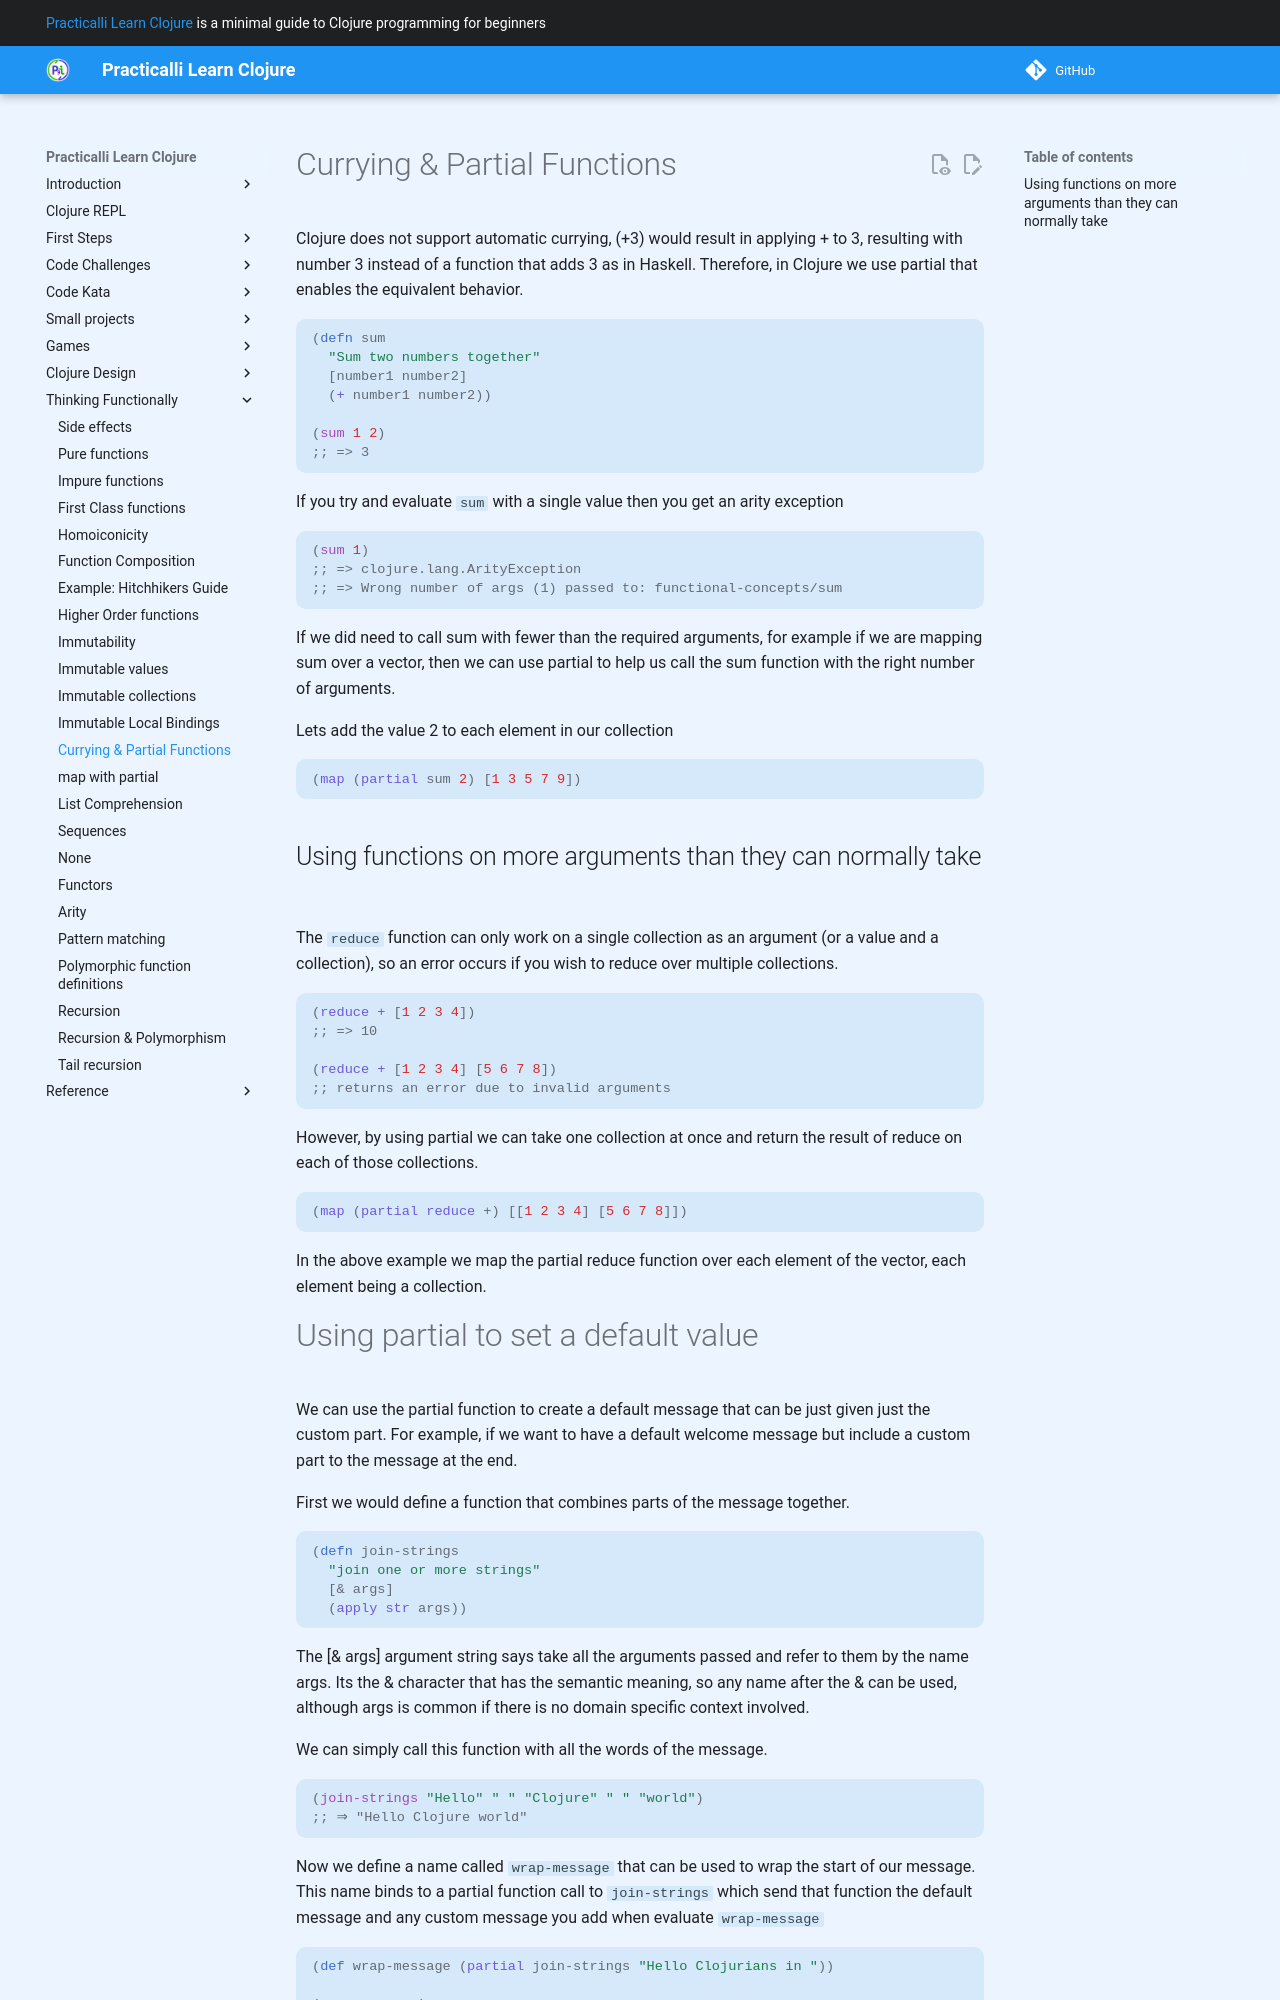

repository: practicalli/learn-clojure · page: thinking-functionally/partial-functions/index.html · generator: mkdocs

# Currying & Partial Functions

Clojure does not support automatic currying, (+3) would result in applying + to 3, resulting with number 3 instead of a function that adds 3 as in Haskell. Therefore, in Clojure we use partial that enables the equivalent behavior.

```clojure
(defn sum
  "Sum two numbers together"
  [number1 number2]
  (+ number1 number2))

(sum 1 2)
;; => 3
```

If you try and evaluate `sum` with a single value then you get an arity exception

```clojure
(sum 1)
;; => clojure.lang.ArityException
;; => Wrong number of args (1) passed to: functional-concepts/sum

```

If we did need to call sum with fewer than the required arguments, for example if we are mapping sum over a vector, then we can use partial to help us call the sum function with the right number of arguments.

Lets add the value 2 to each element in our collection

```clojure
(map (partial sum 2) [1 3 5 7 9])
```

## Using functions on more arguments than they can normally take

The `reduce` function can only work on a single collection as an argument (or a value and a collection), so an error occurs if you wish to reduce over multiple collections.

```clojure
(reduce + [1 2 3 4])
;; => 10

(reduce + [1 2 3 4] [5 6 7 8])
;; returns an error due to invalid arguments
```

However, by using partial we can take one collection at once and return the result of reduce on each of those collections.

```clojure
(map (partial reduce +) [[1 2 3 4] [5 6 7 8]])
```

In the above example we map the partial reduce function over each element of the vector, each element being a collection.
